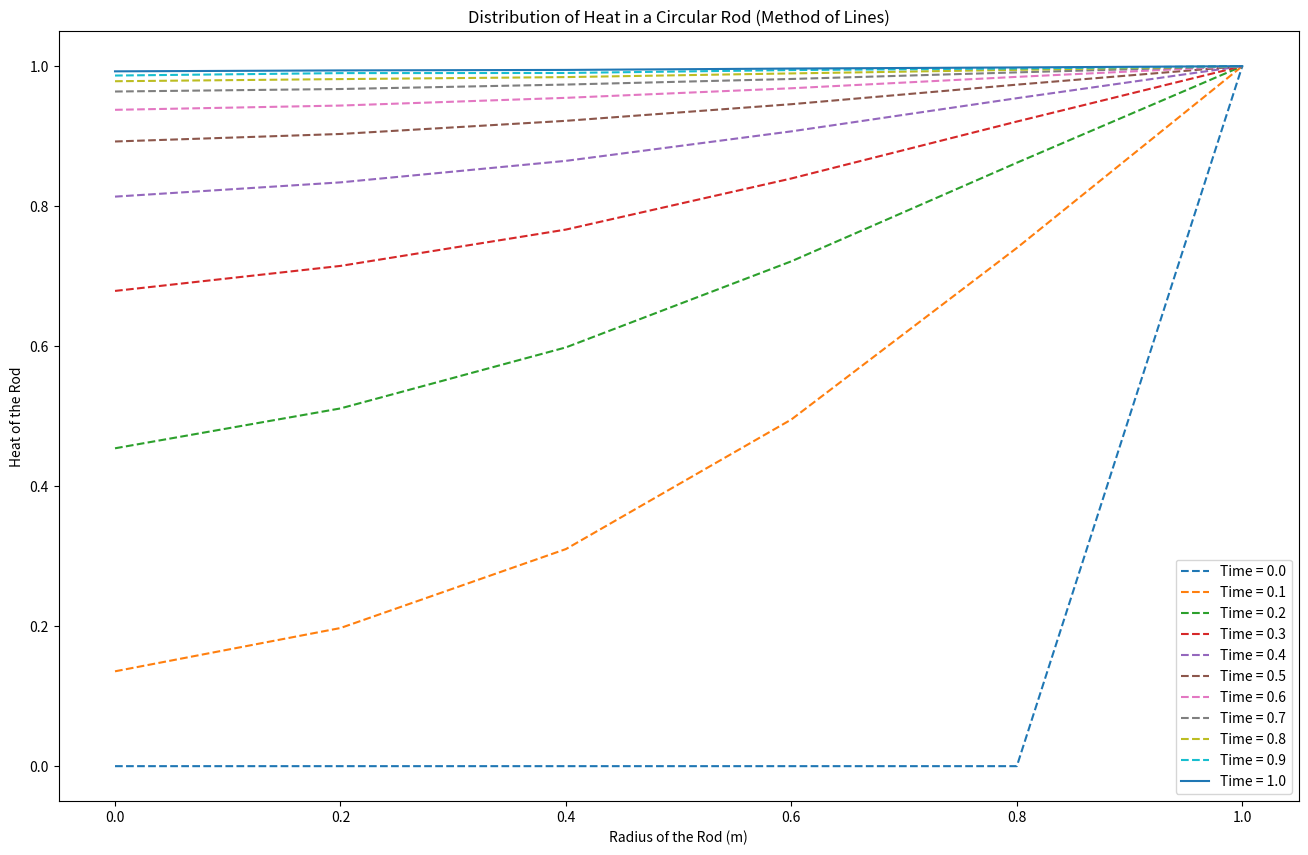

The script that saved this image:
# Imports
import numpy as np
from scipy.integrate import solve_bvp, solve_ivp
from scipy.optimize import fsolve
import matplotlib.pyplot as plt

#
# [redacted]
# [redacted]
#

# Number of Internal Nodes (4 (Derivative BC))
n = 5

# Define the Right Boundary
URight = 1
UInit = np.zeros(n)

# Define dr the Start, End and Number of Space Nodes, and create the array of Values
dr = 0.2
rInit = 0
rEnd = 1
rNodes = int((rEnd - rInit)/dr + 1)
rVals = np.linspace(rInit, rEnd, rNodes)

# Define Lambda
lam = 1/(dr**2)

#Using t instead of z
# Define dt the Start, End and Number of Time Nodes, and create the array of Values
dt = 0.01 
tInit = 0
tEnd = 1.0
tNodes = int((tEnd - tInit)/dt + 1)
tVals = np.linspace(tInit, tEnd, tNodes)

# Define the dUdt System of Equations
def dUdt (t, U):
    
    # Stack the Right Boundary Condition
    UAll = np.hstack([U, URight])
    
    # Create the dU Vector
    dU = np.zeros(n)
    
    # Apply First Equation (Insulated Boundary)
    dU[0] = 2*UAll[1] - 2*UAll[0]
    
    # Apply all Generic Nodes
    for i in range(1, n - 1):
        ri = rVals[i]
        
        dU[i] = (1 + dr/(2 * ri)) * UAll[i + 1] - 2*UAll[i] + (1 - dr/(2 * ri)) * UAll[i - 1]
    
    # Apply Last Node
    dU[-1] = -2*UAll[-2] + (1-dr/(2*rVals[-2])) * UAll[-3] + (1 + dr/(2*rVals[-2]))
    
    # Return result Multiplied by Lambda
    return lam*dU
    

# Solve the System of Equations
solution = solve_ivp(dUdt, (tInit, tEnd),UInit, t_eval=tVals)

# Add the Right most Node to the System, and combine into one Matrix
sol = np.vstack([solution.y, np.ones(tNodes) * URight])

# Create a single figure
plt.figure(figsize=(16, 10))

# Plot every 10th Instance
for i in range(0, tNodes-10, 10):
    plt.plot(rVals, sol[:, i], "--", label = f"Time = {tVals[i]:.1f}")

# Plot the Last instance of the Graph
plt.plot(rVals, sol[:, -1], "-", label = f"Time = {tVals[-1]}")

# Add legend, labels, and show the plot
plt.legend()
plt.xlabel("Radius of the Rod (m)")
plt.ylabel("Heat of the Rod")
plt.title("Distribution of Heat in a Circular Rod (Method of Lines)")
plt.savefig("MethodOfLines.png")
plt.show()